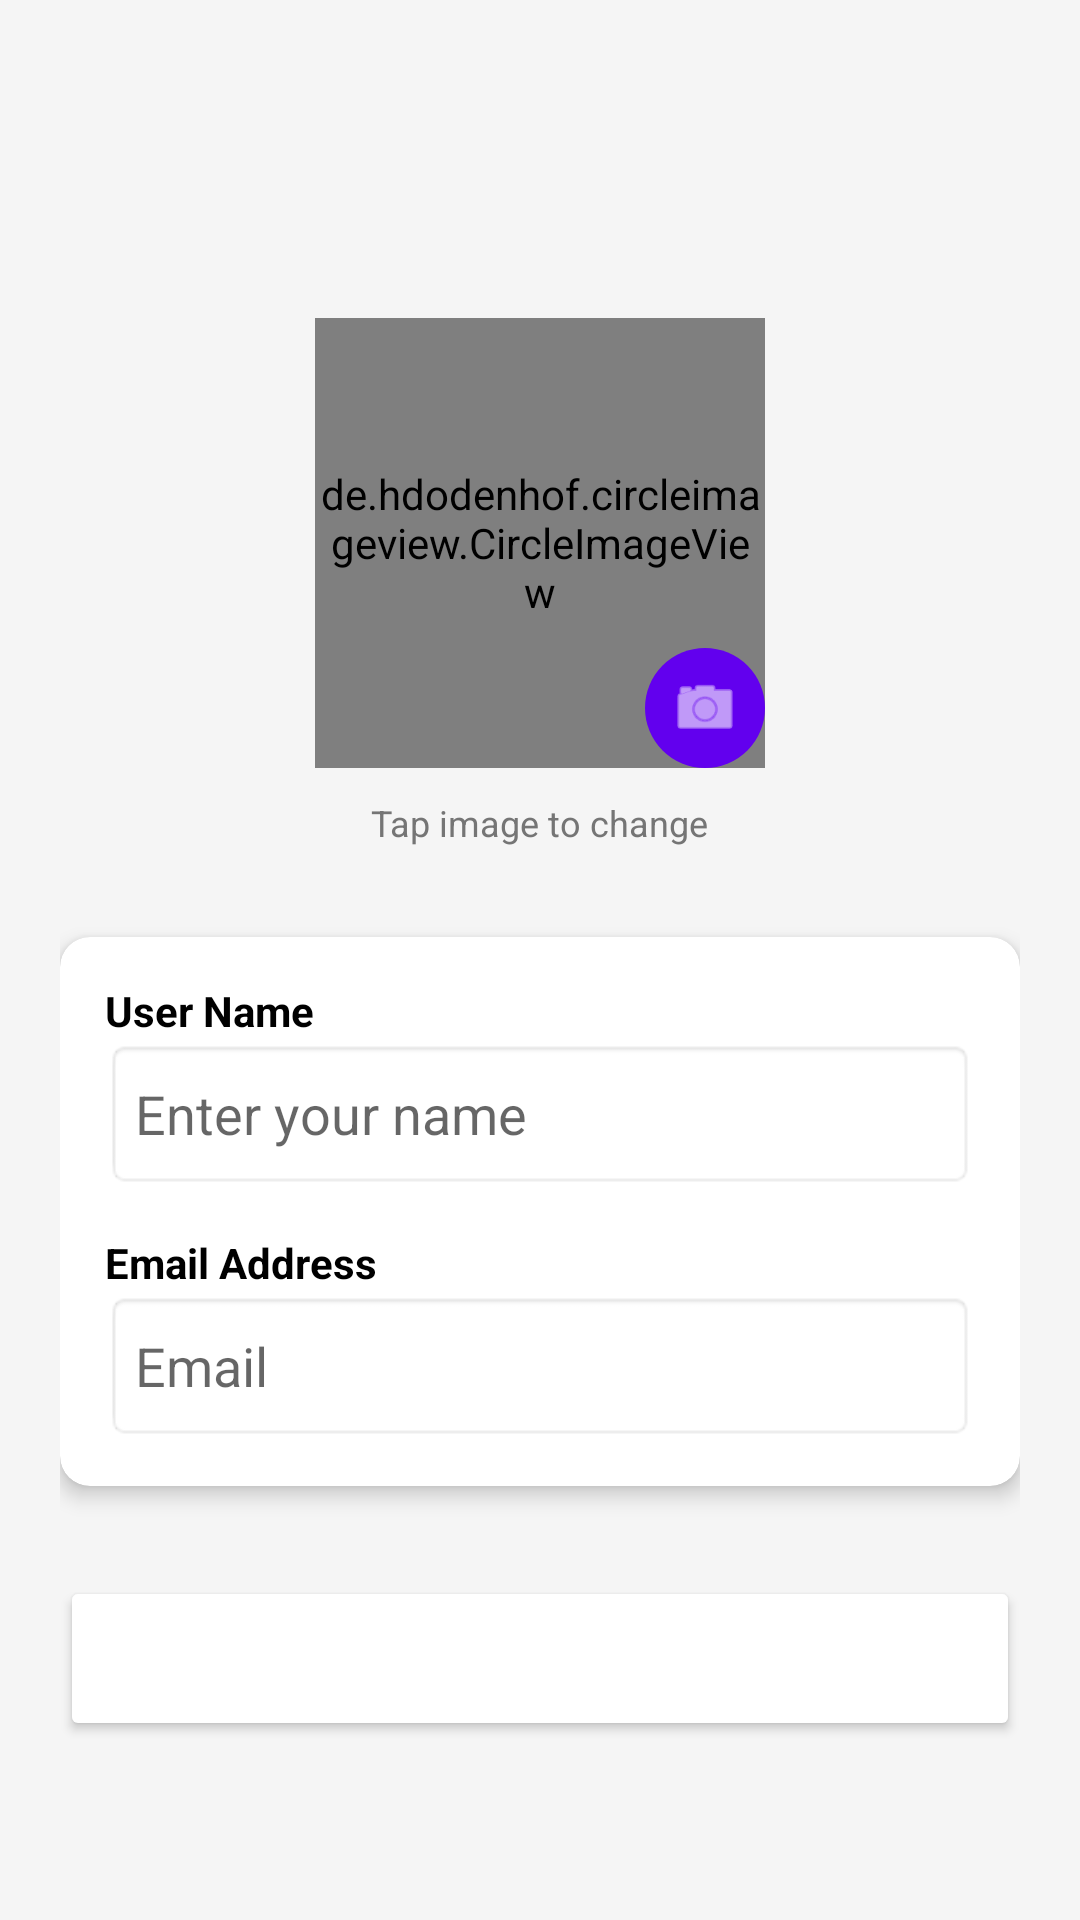

Android layout source for this screen:
<!-- AndroidManifest.xml: application theme Theme.EcommerceApp -->
<!-- res/layout/activity_profile.xml -->
<?xml version="1.0" encoding="utf-8"?>
<RelativeLayout xmlns:android="http://schemas.android.com/apk/res/android"
    xmlns:app="http://schemas.android.com/apk/res-auto"
    xmlns:tools="http://schemas.android.com/tools"
    android:id="@+id/main"  android:layout_width="match_parent"
    android:layout_height="match_parent"
    android:background="#F5F5F5"
    tools:context=".activities.ProfileActivity">

    <androidx.appcompat.widget.Toolbar
        android:id="@+id/profile_toolbar"
        android:layout_width="match_parent"
        android:layout_height="?attr/actionBarSize"
        android:background="@color/blue"
        android:theme="@style/ThemeOverlay.AppCompat.Dark.ActionBar" />

    <LinearLayout
        android:layout_width="match_parent"
        android:layout_height="wrap_content"
        android:layout_below="@id/profile_toolbar"
        android:gravity="center"
        android:orientation="vertical"
        android:padding="20dp">

        <FrameLayout
            android:layout_width="wrap_content"
            android:layout_height="wrap_content"
            android:layout_marginTop="30dp">

            <de.hdodenhof.circleimageview.CircleImageView
                android:id="@+id/profile_img"
                android:layout_width="150dp"
                android:layout_height="150dp"
                android:src="@drawable/ic_baseline_account_circle"
                app:civ_border_color="@color/white"
                app:civ_border_width="2dp" />

            <ImageView
                android:layout_width="40dp"
                android:layout_height="40dp"
                android:layout_gravity="bottom|end"
                android:background="@drawable/circle_background"
                android:padding="8dp"
                android:src="@android:drawable/ic_menu_camera"
                app:tint="@color/white" />
        </FrameLayout>

        <TextView
            android:layout_width="wrap_content"
            android:layout_height="wrap_content"
            android:layout_marginTop="10dp"
            android:text="Tap image to change"
            android:textColor="#757575"
            android:textSize="12sp" />

        <androidx.cardview.widget.CardView
            android:layout_width="match_parent"
            android:layout_height="wrap_content"
            android:layout_marginTop="30dp"
            app:cardCornerRadius="10dp"
            app:cardElevation="4dp">

            <LinearLayout
                android:layout_width="match_parent"
                android:layout_height="wrap_content"
                android:orientation="vertical"
                android:padding="15dp">

                <TextView
                    android:layout_width="wrap_content"
                    android:layout_height="wrap_content"
                    android:text="User Name"
                    android:textColor="@color/black"
                    android:textStyle="bold" />

                <EditText
                    android:id="@+id/profile_name"
                    android:layout_width="match_parent"
                    android:layout_height="50dp"
                    android:background="@android:drawable/editbox_background"
                    android:hint="Enter your name"
                    android:inputType="textPersonName"
                    android:padding="10dp" />

                <TextView
                    android:layout_width="wrap_content"
                    android:layout_height="wrap_content"
                    android:layout_marginTop="15dp"
                    android:text="Email Address"
                    android:textColor="@color/black"
                    android:textStyle="bold" />

                <EditText
                    android:id="@+id/profile_email"
                    android:layout_width="match_parent"
                    android:layout_height="50dp"
                    android:background="@android:drawable/editbox_background"
                    android:enabled="false"
                    android:hint="Email"
                    android:inputType="textEmailAddress"
                    android:padding="10dp" />

            </LinearLayout>
        </androidx.cardview.widget.CardView>

        <Button
            android:id="@+id/profile_update_btn"
            android:layout_width="match_parent"
            android:layout_height="55dp"
            android:layout_marginTop="30dp"
            android:backgroundTint="@color/pink"
            android:text="Update Profile"
            android:textAllCaps="false"
            android:textColor="@color/white"
            android:textSize="18sp" />

    </LinearLayout>
</RelativeLayout>
<!-- resources referenced by this layout -->
<resources>
  <!-- drawable circle_background (drawable) -->
  <shape xmlns:android="http://schemas.android.com/apk/res/android" android:shape="oval">
      <solid android:color="@color/purple_500"/>
  </shape>
  <style name="Theme.EcommerceApp" parent="Theme.MaterialComponents.DayNight.NoActionBar">
          
          <item name="colorPrimary">@color/blue</item>
          <item name="colorPrimaryVariant">@color/pink</item>
          <item name="colorOnPrimary">@color/white</item>
          
          <item name="colorSecondary">@color/teal_200</item>
          <item name="colorSecondaryVariant">@color/teal_700</item>
          <item name="colorOnSecondary">@color/black</item>
          
          <item name="android:statusBarColor">?attr/colorPrimary</item>
          
      </style>
  <!-- not gathered from this repository: default colours our renderer supplied (Android Studio template values) -->
  <color name="purple_500">#FF6200EE</color>
  <color name="teal_200">#FF03DAC5</color>
  <color name="teal_700">#FF018786</color>
  <color name="black">#FF000000</color>
  <color name="white">#FFFFFFFF</color>
</resources>
